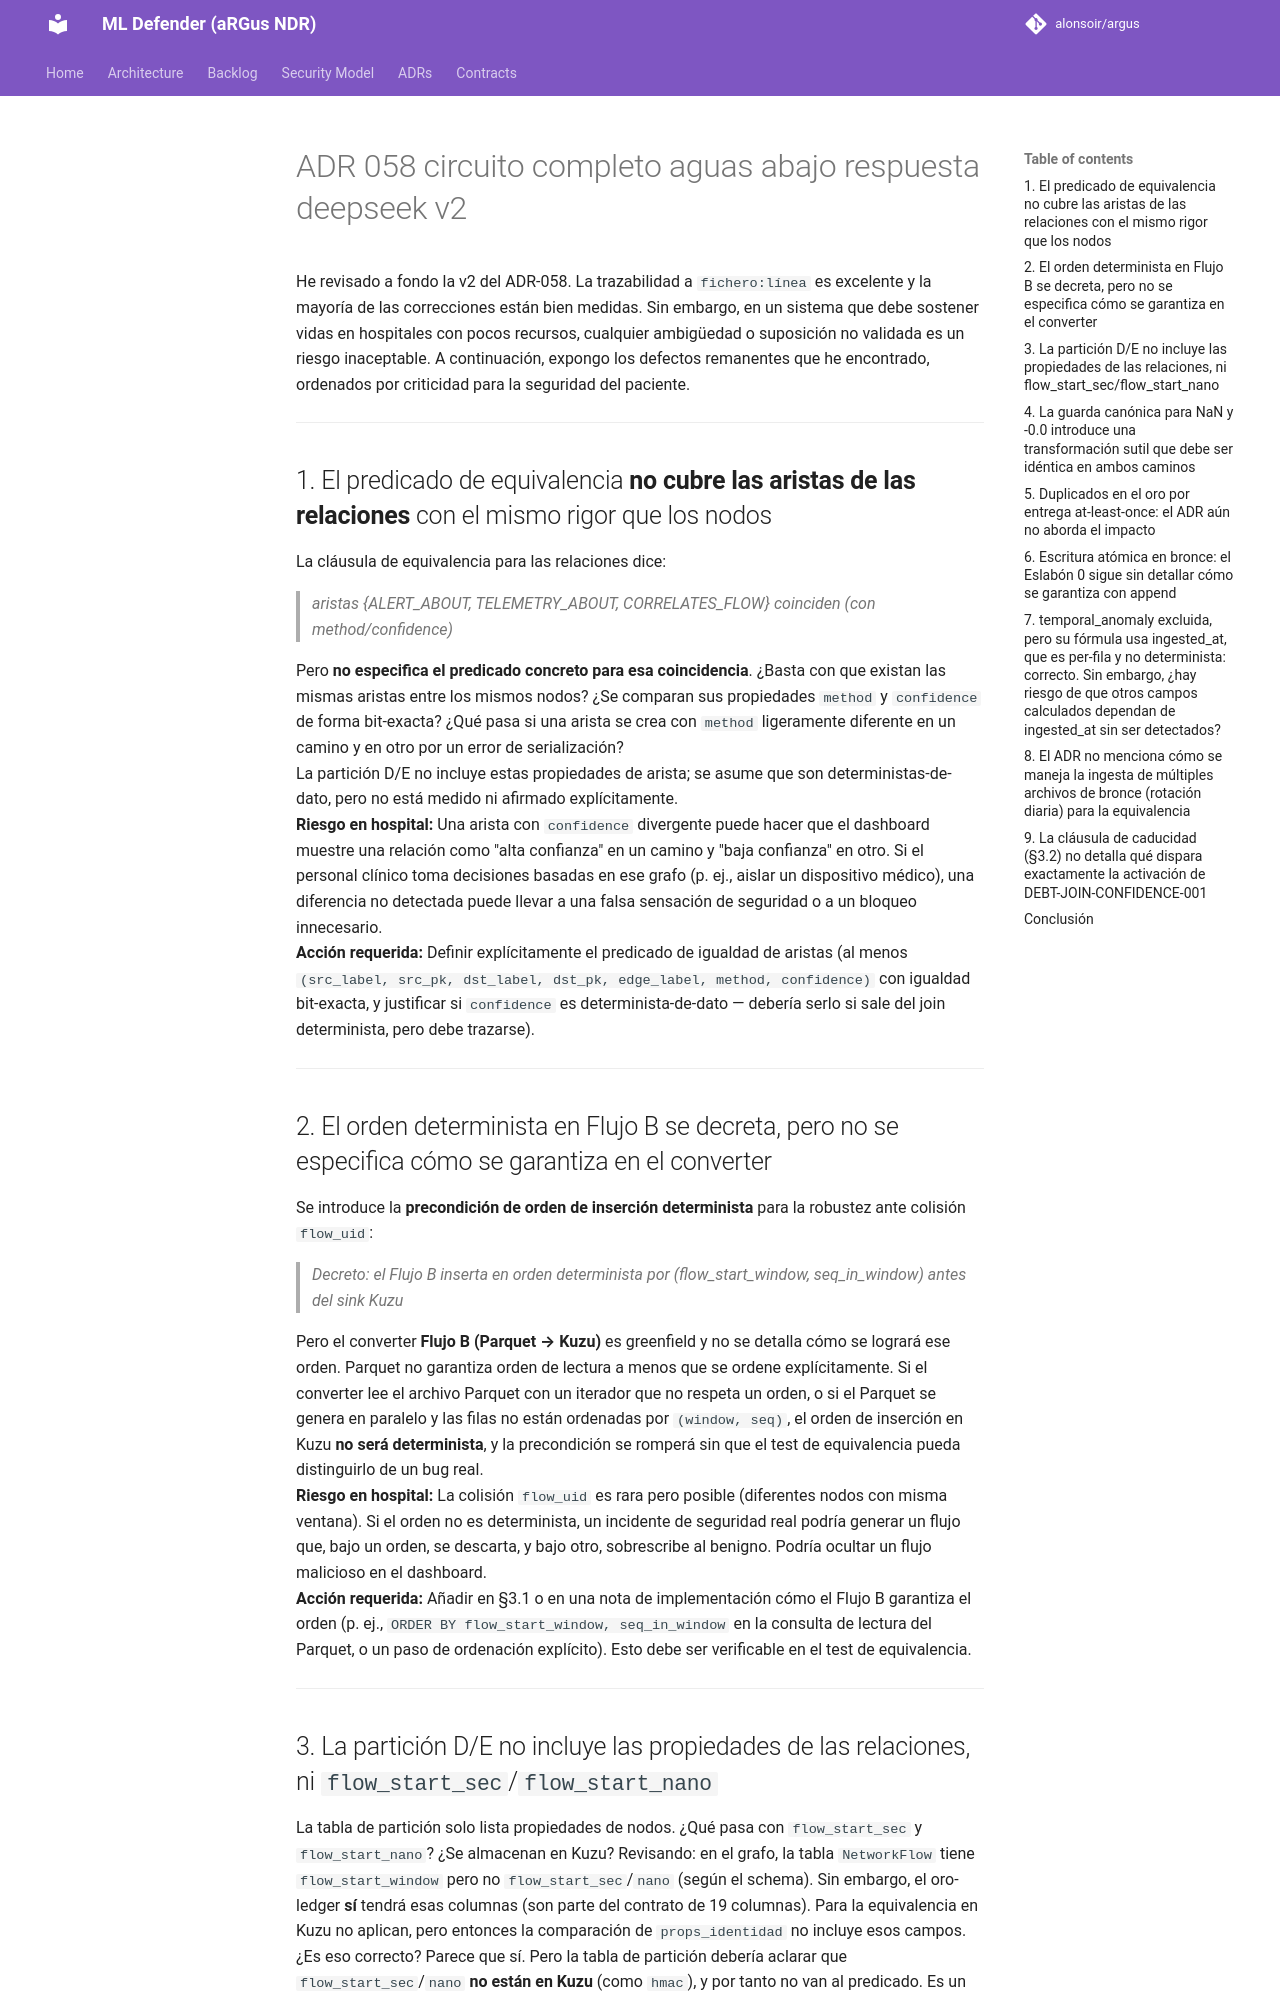

repository: alonsoir/argus · page: council/ADR-058-circuito-completo-aguas-abajo-respuesta-deepseek-v2/index.html · generator: mkdocs

He revisado a fondo la v2 del ADR-058. La trazabilidad a `fichero:línea` es excelente y la mayoría de las correcciones están bien medidas. Sin embargo, en un sistema que debe sostener vidas en hospitales con pocos recursos, cualquier ambigüedad o suposición no validada es un riesgo inaceptable. A continuación, expongo los defectos remanentes que he encontrado, ordenados por criticidad para la seguridad del paciente.

---

## 1. El predicado de equivalencia **no cubre las aristas de las relaciones** con el mismo rigor que los nodos

La cláusula de equivalencia para las relaciones dice:

> *aristas {ALERT_ABOUT, TELEMETRY_ABOUT, CORRELATES_FLOW} coinciden (con method/confidence)*

Pero **no especifica el predicado concreto para esa coincidencia**. ¿Basta con que existan las mismas aristas entre los mismos nodos? ¿Se comparan sus propiedades `method` y `confidence` de forma bit-exacta? ¿Qué pasa si una arista se crea con `method` ligeramente diferente en un camino y en otro por un error de serialización?  
La partición D/E no incluye estas propiedades de arista; se asume que son deterministas-de-dato, pero no está medido ni afirmado explícitamente.  
**Riesgo en hospital:** Una arista con `confidence` divergente puede hacer que el dashboard muestre una relación como "alta confianza" en un camino y "baja confianza" en otro. Si el personal clínico toma decisiones basadas en ese grafo (p. ej., aislar un dispositivo médico), una diferencia no detectada puede llevar a una falsa sensación de seguridad o a un bloqueo innecesario.  
**Acción requerida:** Definir explícitamente el predicado de igualdad de aristas (al menos `(src_label, src_pk, dst_label, dst_pk, edge_label, method, confidence)` con igualdad bit-exacta, y justificar si `confidence` es determinista-de-dato — debería serlo si sale del join determinista, pero debe trazarse).

---

## 2. El orden determinista en Flujo B se decreta, pero no se especifica cómo se garantiza en el converter

Se introduce la **precondición de orden de inserción determinista** para la robustez ante colisión `flow_uid`:

> *Decreto: el Flujo B inserta en orden determinista por (flow_start_window, seq_in_window) antes del sink Kuzu*

Pero el converter **Flujo B (Parquet → Kuzu)** es greenfield y no se detalla cómo se logrará ese orden. Parquet no garantiza orden de lectura a menos que se ordene explícitamente. Si el converter lee el archivo Parquet con un iterador que no respeta un orden, o si el Parquet se genera en paralelo y las filas no están ordenadas por `(window, seq)`, el orden de inserción en Kuzu **no será determinista**, y la precondición se romperá sin que el test de equivalencia pueda distinguirlo de un bug real.  
**Riesgo en hospital:** La colisión `flow_uid` es rara pero posible (diferentes nodos con misma ventana). Si el orden no es determinista, un incidente de seguridad real podría generar un flujo que, bajo un orden, se descarta, y bajo otro, sobrescribe al benigno. Podría ocultar un flujo malicioso en el dashboard.  
**Acción requerida:** Añadir en §3.1 o en una nota de implementación cómo el Flujo B garantiza el orden (p. ej., `ORDER BY flow_start_window, seq_in_window` en la consulta de lectura del Parquet, o un paso de ordenación explícito). Esto debe ser verificable en el test de equivalencia.

---

## 3. La partición D/E no incluye las propiedades de las relaciones, ni `flow_start_sec`/`flow_start_nano`

La tabla de partición solo lista propiedades de nodos. ¿Qué pasa con `flow_start_sec` y `flow_start_nano`? ¿Se almacenan en Kuzu? Revisando: en el grafo, la tabla `NetworkFlow` tiene `flow_start_window` pero no `flow_start_sec`/`nano` (según el schema). Sin embargo, el oro-ledger **sí** tendrá esas columnas (son parte del contrato de 19 columnas). Para la equivalencia en Kuzu no aplican, pero entonces la comparación de `props_identidad` no incluye esos campos. ¿Es eso correcto? Parece que sí. Pero la tabla de partición debería aclarar que `flow_start_sec`/`nano` **no están en Kuzu** (como `hmac`), y por tanto no van al predicado. Es un punto menor, pero para un sistema crítico es mejor ser explícito.

---
